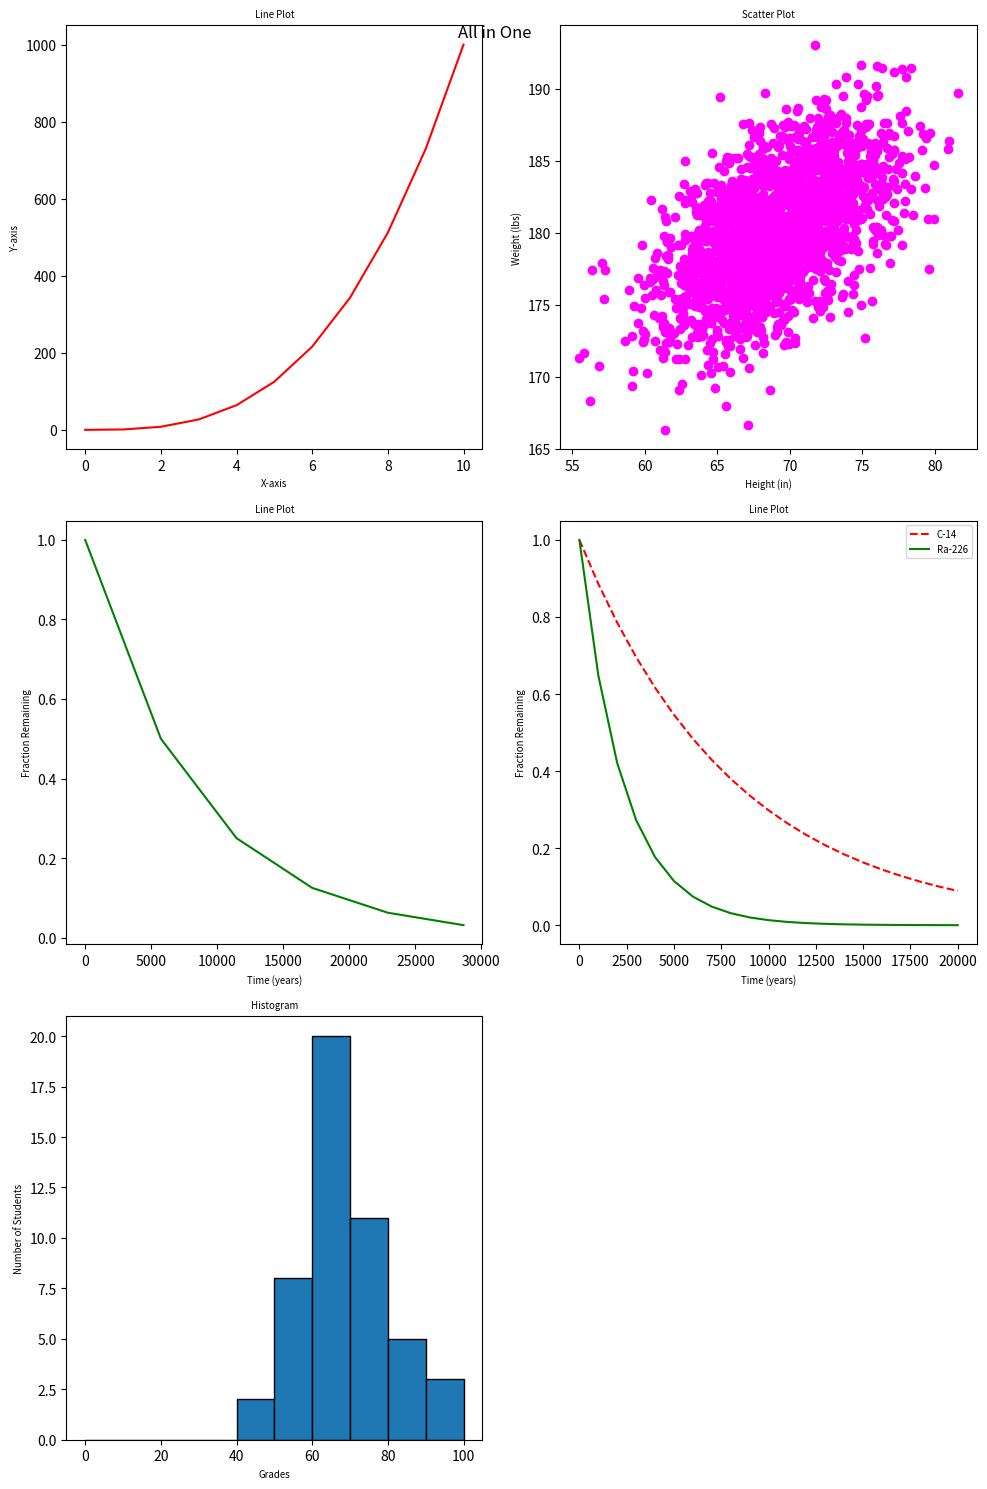

Here is the Python script that generated this plot:
#!/usr/bin/env python3
import numpy as np
import matplotlib.pyplot as plt

# Data for plots
x0 = np.arange(0, 11)
y0 = x0 ** 3

mean = [69, 0]
cov = [[15, 8], [8, 15]]
np.random.seed(5)
x1, y1 = np.random.multivariate_normal(mean, cov, 2000).T
y1 += 180

x2 = np.arange(0, 28651, 5730)
r2 = np.log(0.5)
t2 = 5730
y2 = np.exp((r2 / t2) * x2)

x3 = np.arange(0, 21000, 1000)
r3 = np.log(0.5)
t31 = 5730
t32 = 1600
y31 = np.exp((r3 / t31) * x3)
y32 = np.exp((r3 / t32) * x3)

np.random.seed(5)
student_grades = np.random.normal(68, 15, 50)

# Creating subplots
fig, axs = plt.subplots(3, 2, figsize=(10, 15))

# Plotting each graph
# Plot 1
axs[0, 0].plot(x0, y0, 'r-')
axs[0, 0].set_title('Line Plot', fontsize='x-small')
axs[0, 0].set_xlabel('X-axis', fontsize='x-small')
axs[0, 0].set_ylabel('Y-axis', fontsize='x-small')

# Plot 2
axs[0, 1].scatter(x1, y1, color='magenta')
axs[0, 1].set_title('Scatter Plot', fontsize='x-small')
axs[0, 1].set_xlabel('Height (in)', fontsize='x-small')
axs[0, 1].set_ylabel('Weight (lbs)', fontsize='x-small')

# Plot 3
axs[1, 0].plot(x2, y2, 'g-')
axs[1, 0].set_title('Line Plot', fontsize='x-small')
axs[1, 0].set_xlabel('Time (years)', fontsize='x-small')
axs[1, 0].set_ylabel('Fraction Remaining', fontsize='x-small')

# Plot 4
axs[1, 1].plot(x3, y31, 'r--', label='C-14')
axs[1, 1].plot(x3, y32, 'g-', label='Ra-226')
axs[1, 1].set_title('Line Plot', fontsize='x-small')
axs[1, 1].set_xlabel('Time (years)', fontsize='x-small')
axs[1, 1].set_ylabel('Fraction Remaining', fontsize='x-small')
axs[1, 1].legend(loc='upper right', fontsize='x-small')

# Plot 5
axs[2, 0].hist(student_grades, bins=range(0, 101, 10), edgecolor='black')
axs[2, 0].set_title('Histogram', fontsize='x-small')
axs[2, 0].set_xlabel('Grades', fontsize='x-small')
axs[2, 0].set_ylabel('Number of Students', fontsize='x-small')

# Removing unused subplot
fig.delaxes(axs[2, 1])

# Layout adjustment
plt.tight_layout()

# Add overall title
fig.suptitle('All in One', fontsize='large')

# Show the plot
plt.show()
